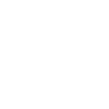
t = 0.00 s
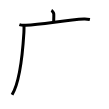
t = 3.00 s
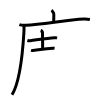
t = 6.00 s
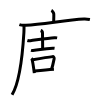
t = 9.00 s
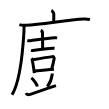
t = 12.00 s
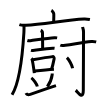
t = 15.00 s

The animated SVG that drew these frames (rendered in a browser with its animation timeline set to each time). Animation: 15 SMIL elements (animate=15); one cycle of 15.00 s.

<svg width="109px" height="109px" viewBox="0 0 px 109px" xmlns="http://www.w3.org/2000/svg" xmlns:xlink="http://www.w3.org/1999/xlink" xml:space="preserve" version="1.1"  baseProfile="full">
<path d="M51.39,10.38c0.71,0.36,2.22,2.7,2.36,3.43c0.14,0.72,0.07,3.43-0.07,7.94" style="fill:none;stroke:black;stroke-width:3;opacity:0">
  <animate attributeType="CSS" attributeName="opacity" from="0" to="1" begin="0s" dur="1s" repeatCount="0" fill="freeze" />
</path>
<path d="M19.38,24.68c1.68,0.59,4.76,0.68,6.44,0.59c17.47-0.98,41.25-5.45,58.19-6.22c2.79-0.13,4.48,0.28,5.88,0.58" style="fill:none;stroke:black;stroke-width:3;opacity:0">
  <animate attributeType="CSS" attributeName="opacity" from="0" to="1" begin="1s" dur="1s" repeatCount="0" fill="freeze" />
</path>
<path d="M24,25.5c0.03,1.64,0.07,4.24-0.07,6.6C23.09,46,21.18,79.74,12.06,94.72" style="fill:none;stroke:black;stroke-width:3;opacity:0">
  <animate attributeType="CSS" attributeName="opacity" from="0" to="1" begin="2s" dur="1s" repeatCount="0" fill="freeze" />
</path>
<path d="M27.36,40.55c0.77,0.22,2.19,0.23,2.96,0.13c6.02-0.75,17.67-2.63,24.13-2.94c1.29-0.06,2.06,0.04,2.7,0.14" style="fill:none;stroke:black;stroke-width:3;opacity:0">
  <animate attributeType="CSS" attributeName="opacity" from="0" to="1" begin="3s" dur="1s" repeatCount="0" fill="freeze" />
</path>
<path d="M40.67,30.51c1.02,0.36,1.83,1.7,1.83,2.52c0,2.77,0.15,7.55,0.15,15.81" style="fill:none;stroke:black;stroke-width:3;opacity:0">
  <animate attributeType="CSS" attributeName="opacity" from="0" to="1" begin="4s" dur="1s" repeatCount="0" fill="freeze" />
</path>
<path d="M30.99,50.34c0.52,0.14,1.47,0.11,1.98,0.07c6.84-0.51,9.87-1.72,19.78-2.22c0.86-0.04,1.38,0.02,1.81,0.08" style="fill:none;stroke:black;stroke-width:3;opacity:0">
  <animate attributeType="CSS" attributeName="opacity" from="0" to="1" begin="5s" dur="1s" repeatCount="0" fill="freeze" />
</path>
<path d="M31.39,58.42c0.24,0.24,0.48,0.43,0.58,0.73c0.82,2.34,1.8,9.79,2.36,13.99" style="fill:none;stroke:black;stroke-width:3;opacity:0">
  <animate attributeType="CSS" attributeName="opacity" from="0" to="1" begin="6s" dur="1s" repeatCount="0" fill="freeze" />
</path>
<path d="M32.86,59.66c5.79-0.98,16.71-2.71,19.7-3.04c1.09-0.12,1.75,1.22,1.59,1.93c-0.65,2.95-1.08,6.04-2.47,10.29" style="fill:none;stroke:black;stroke-width:3;opacity:0">
  <animate attributeType="CSS" attributeName="opacity" from="0" to="1" begin="7s" dur="1s" repeatCount="0" fill="freeze" />
</path>
<path d="M34.57,71.1c3.51-0.37,14.91-1.51,19.36-1.88" style="fill:none;stroke:black;stroke-width:3;opacity:0">
  <animate attributeType="CSS" attributeName="opacity" from="0" to="1" begin="8s" dur="1s" repeatCount="0" fill="freeze" />
</path>
<path d="M31.35,77.9c2.12,1.51,5.46,6.21,5.99,8.56" style="fill:none;stroke:black;stroke-width:3;opacity:0">
  <animate attributeType="CSS" attributeName="opacity" from="0" to="1" begin="9s" dur="1s" repeatCount="0" fill="freeze" />
</path>
<path d="M52.21,73.45c0.01,0.31,0.03,0.8-0.03,1.24c-0.33,2.62-2.24,8.36-4.85,11.88" style="fill:none;stroke:black;stroke-width:3;opacity:0">
  <animate attributeType="CSS" attributeName="opacity" from="0" to="1" begin="10s" dur="1s" repeatCount="0" fill="freeze" />
</path>
<path d="M25.93,93.17c0.64,1.36,2.18,1.84,4.35,1.16c11.09-3.49,15.81-5.63,25.68-8.74" style="fill:none;stroke:black;stroke-width:3;opacity:0">
  <animate attributeType="CSS" attributeName="opacity" from="0" to="1" begin="11s" dur="1s" repeatCount="0" fill="freeze" />
</path>
<path d="M60.32,45.16c1.33,0.55,3.75,0.22,5.09,0.05c8.4-1.06,16.09-2.71,26.14-3.73c2.2-0.22,3.54,0.26,4.64,0.54" style="fill:none;stroke:black;stroke-width:3;opacity:0">
  <animate attributeType="CSS" attributeName="opacity" from="0" to="1" begin="12s" dur="1s" repeatCount="0" fill="freeze" />
</path>
<path d="M82.54,26.96c0.07,0.44,0.98,2.27,0.98,5.03c0,18.6-0.2,53.52-0.2,58.05c0,10.97-5.88,1.62-7.6,0.23" style="fill:none;stroke:black;stroke-width:3;opacity:0">
  <animate attributeType="CSS" attributeName="opacity" from="0" to="1" begin="13s" dur="1s" repeatCount="0" fill="freeze" />
</path>
<path d="M66.92,57.54c2,1.88,5.18,7.73,5.68,10.65" style="fill:none;stroke:black;stroke-width:3;opacity:0">
  <animate attributeType="CSS" attributeName="opacity" from="0" to="1" begin="14s" dur="1s" repeatCount="0" fill="freeze" />
</path>
</svg>
